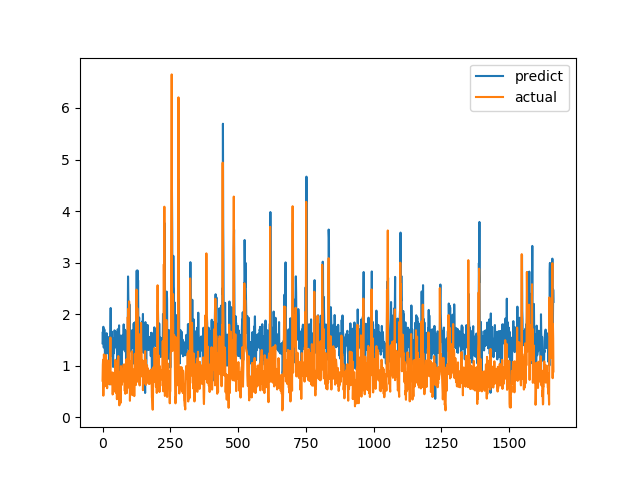

Data behind this chart, as committed beside it:
predict, actual
1.435, 0.7094
1.656, 1.015
1.454, 1.116
1.755, 0.4183
1.359, 1.002
1.352, 1.219
1.69, 1.143
1.703, 0.6528
1.384, 0.6747
1.199, 0.601
1.345, 0.6695
1.482, 0.6538
1.359, 0.7814
1.232, 1.206
1.612, 0.8469
1.631, 0.8286
1.601, 0.6482
1.47, 0.5624
1.239, 0.7183
1.296, 1.1
1.556, 0.9542
1.483, 0.729
1.505, 0.6694
1.39, 0.8631
1.388, 0.6465
0.8456, 0.8223
1.553, 0.9236
0.6375, 0.8301
1.483, 1.067
1.725, 1.546
2.119, 0.6827
1.431, 0.6386
1.314, 0.6464
1.192, 0.6881
1.66, 0.7274
1.532, 0.65
1.476, 0.8694
1.324, 0.4409
1.153, 0.4519
0.9759, 0.7575
1.437, 0.4952
1.533, 0.6851
1.241, 0.7244
1.347, 0.8654
1.686, 0.74
1.667, 0.8071
1.365, 0.8204
1.662, 1.114
1.642, 1.109
1.649, 0.4751
1.35, 1.039
1.625, 0.9458
1.562, 0.7878
1.483, 0.3505
1.004, 0.9368
1.432, 0.9868
1.706, 0.647
1.442, 1.03
1.637, 1.187
1.545, 0.9329
... 1,604 more rows
